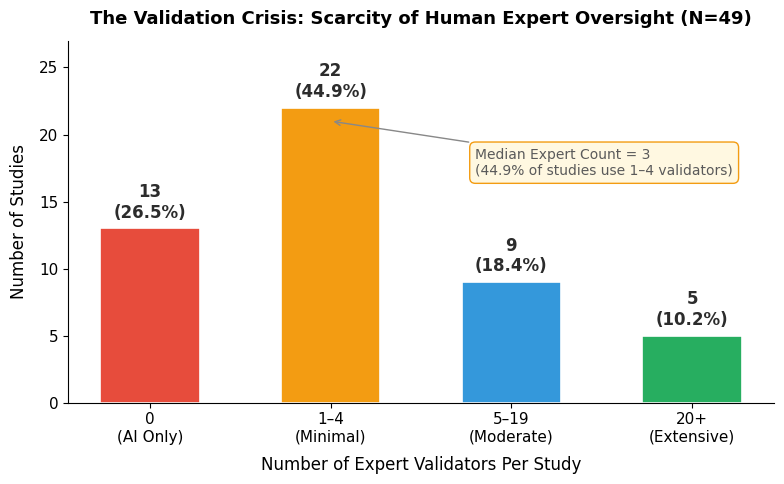

The script that saved this image: (Note: this script raises an exception after producing the figure.)
"""
Supplementary Figure 6: The Validation Crisis — Expert Validators Per Study (N=49)
Publication-quality with Times New Roman font.
CORRECTED: 0=13 (26.5%), 1-4=22 (44.9%), 5-19=9 (18.4%), 20+=5 (10.2%) — sums to 49.
"""
import matplotlib
matplotlib.rcParams["font.family"] = "Times New Roman"
matplotlib.rcParams["font.size"] = 12

import matplotlib.pyplot as plt

bins = ["0\n(AI Only)", "1\u20134\n(Minimal)", "5\u201319\n(Moderate)", "20+\n(Extensive)"]
counts = [13, 22, 9, 5]
pcts = [26.5, 44.9, 18.4, 10.2]
colors = ["#E74C3C", "#F39C12", "#3498DB", "#27AE60"]

fig, ax = plt.subplots(figsize=(8, 5))
fig.patch.set_facecolor("#FFFFFF")
ax.set_facecolor("#FFFFFF")

bars = ax.bar(bins, counts, color=colors, edgecolor="white", linewidth=1.2, width=0.55)

for bar, c, p in zip(bars, counts, pcts):
    ax.text(bar.get_x() + bar.get_width()/2, bar.get_height() + 0.5,
            f"{c}\n({p}%)", ha="center", va="bottom",
            fontsize=12, fontweight="bold", color="#2C2C2C")

ax.annotate("Median Expert Count = 3\n(44.9% of studies use 1\u20134 validators)",
            xy=(1, 21), xytext=(1.8, 17),
            fontsize=10, color="#5A5A5A",
            bbox=dict(boxstyle="round,pad=0.4", facecolor="#FFF8E1", edgecolor="#F39C12"),
            arrowprops=dict(arrowstyle="->", color="#888888"))

ax.set_xlabel("Number of Expert Validators Per Study", fontsize=12, labelpad=8)
ax.set_ylabel("Number of Studies", fontsize=12, labelpad=8)
ax.set_title("The Validation Crisis: Scarcity of Human Expert Oversight (N=49)",
             fontsize=13, fontweight="bold", pad=12)
ax.set_ylim(0, 27)
ax.spines["top"].set_visible(False)
ax.spines["right"].set_visible(False)
ax.tick_params(axis="both", labelsize=11)

out = "/Users/chenyuli/Desktop/LLM_as_a_Judge/manuscript/npj_submission/supplements/figures/supplementary"
fig.tight_layout()
fig.savefig(f"{out}/Supplementary_Fig6_Validation_Crisis.png", dpi=300, bbox_inches="tight")
print("Supp Fig 6 saved.")
plt.close()
